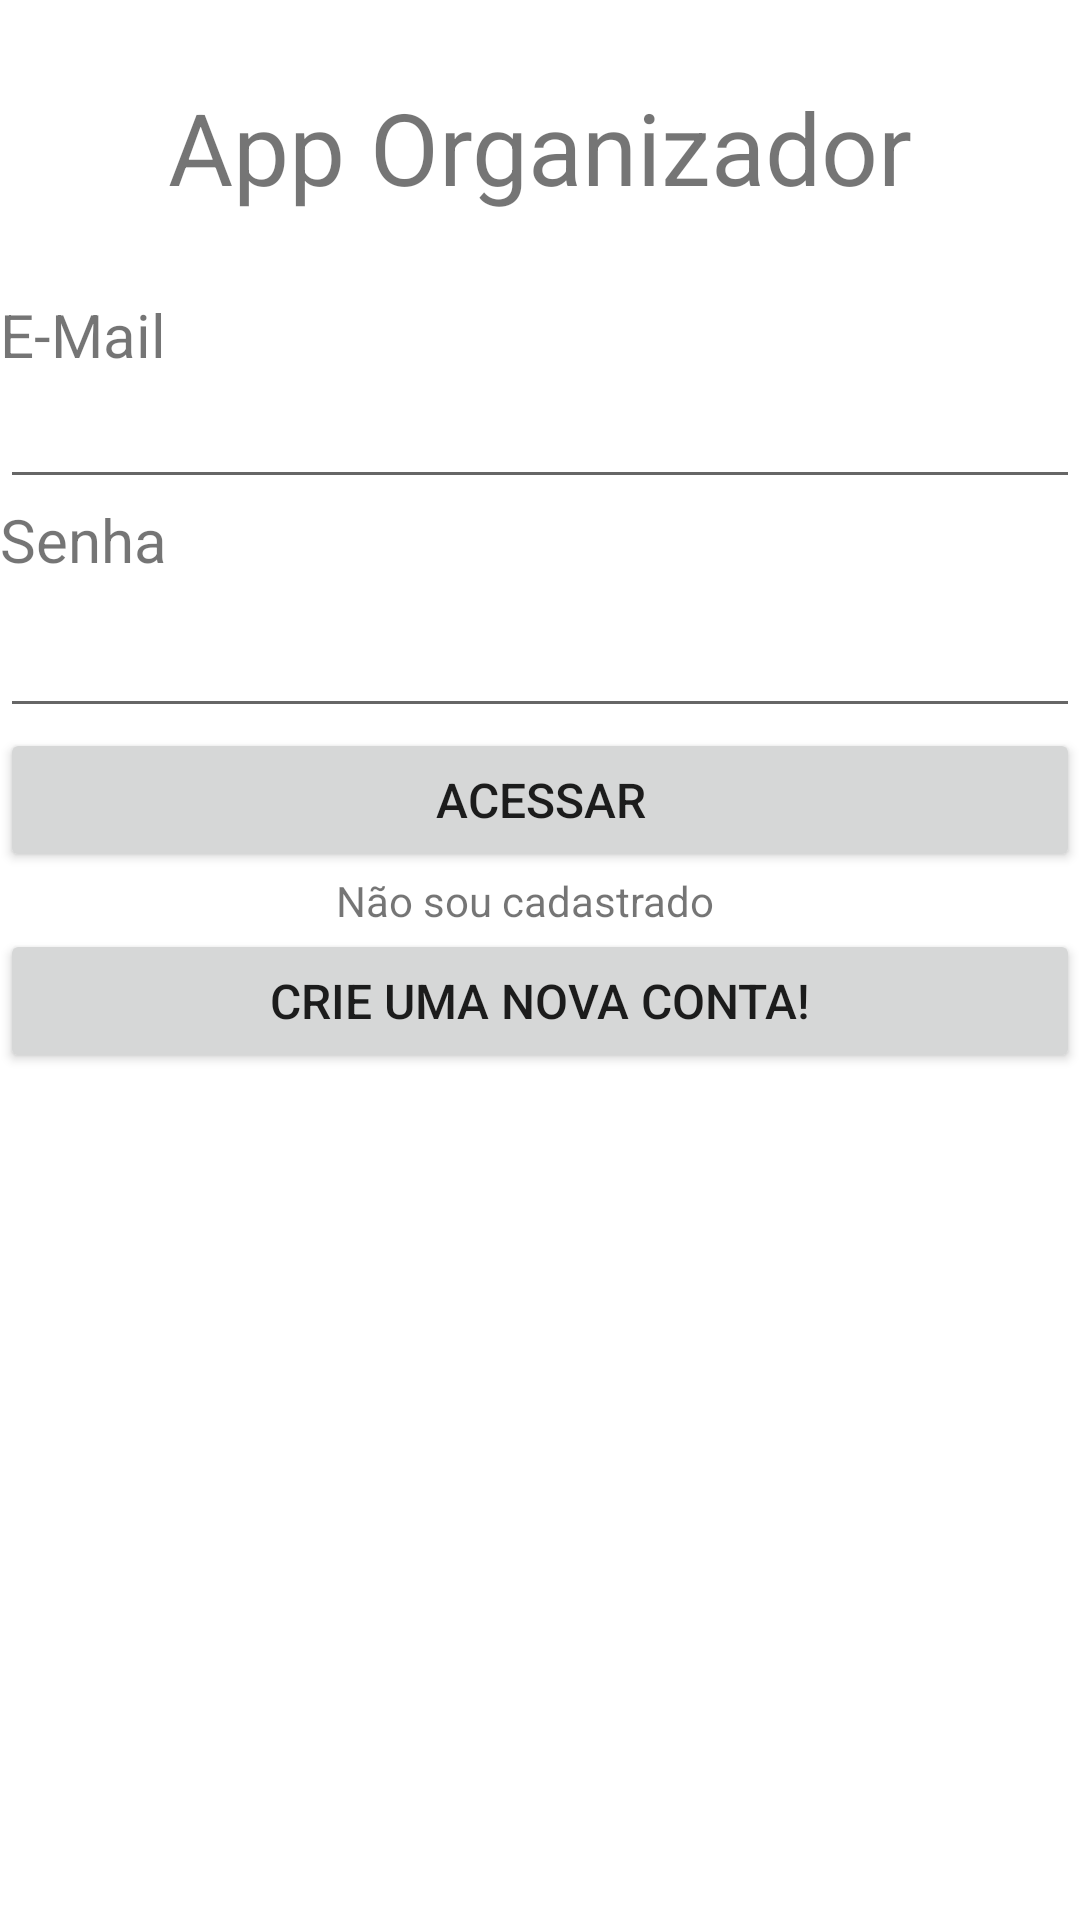

This screen was rendered from an Android layout file. Write that file and the resources it references.
<!-- AndroidManifest.xml: application theme Theme.AppOrganização -->
<!-- res/layout/activity_main.xml -->
<?xml version="1.0" encoding="utf-8"?>
<LinearLayout xmlns:android="http://schemas.android.com/apk/res/android"
    android:layout_width="fill_parent"
    android:layout_height="match_parent"
    android:layout_margin="80px"
    android:orientation="vertical">

    <TextView
        android:layout_width="fill_parent"
        android:layout_height="wrap_content"
        android:padding="80px"
        android:text="App Organizador"
        android:textAlignment="center"
        android:textSize="100px" />

    <TextView
        android:id="@+id/textView"
        android:layout_width="fill_parent"
        android:layout_height="wrap_content"
        android:text="E-Mail"
        android:textSize="60px"/>

    <EditText
        android:id="@+id/txtLogin"
        android:layout_width="fill_parent"
        android:layout_height="wrap_content"
        android:ems="10"
        android:inputType="textPersonName" />

    <TextView
        android:id="@+id/textView2"
        android:layout_width="match_parent"
        android:layout_height="wrap_content"
        android:text="Senha"
        android:textSize="60px"/>

    <EditText
        android:id="@+id/txtSenha"
        android:layout_width="fill_parent"
        android:layout_height="wrap_content"
        android:inputType="textPassword"
        android:textSize="24sp" />

    <Button
        android:id="@+id/btAcessar"
        android:layout_width="match_parent"
        android:layout_height="wrap_content"
        android:text="Acessar"
        android:textSize="16sp" />

    <TextView
        android:id="@+id/textView3"
        android:layout_width="match_parent"
        android:layout_height="wrap_content"
        android:text="Não sou cadastrado   "
        android:textAlignment="center" />

    <LinearLayout
        android:layout_width="match_parent"
        android:layout_height="match_parent"
        android:orientation="vertical">

        <Button
            android:id="@+id/btCadastro"
            android:layout_width="match_parent"
            android:layout_height="wrap_content"
            android:text="Crie uma nova conta!"
            android:textSize="16sp" />
    </LinearLayout>

</LinearLayout>
<!-- resources referenced by this layout -->
<resources>
  <style name="Theme.AppOrganização" parent="Theme.MaterialComponents.DayNight.DarkActionBar">
          
          <item name="colorPrimary">@color/purple_500</item>
          <item name="colorPrimaryVariant">@color/purple_700</item>
          <item name="colorOnPrimary">@color/white</item>
          
          <item name="colorSecondary">@color/teal_200</item>
          <item name="colorSecondaryVariant">@color/teal_700</item>
          <item name="colorOnSecondary">@color/black</item>
          
          <item name="android:statusBarColor">?attr/colorPrimaryVariant</item>
          
      </style>
  <color name="purple_500">#E94D1E</color>
  <color name="purple_700">#F44336</color>
  <color name="white">#FFFFFFFF</color>
  <color name="teal_200">#FF03DAC5</color>
  <color name="teal_700">#FF018786</color>
  <color name="black">#FF000000</color>
</resources>
